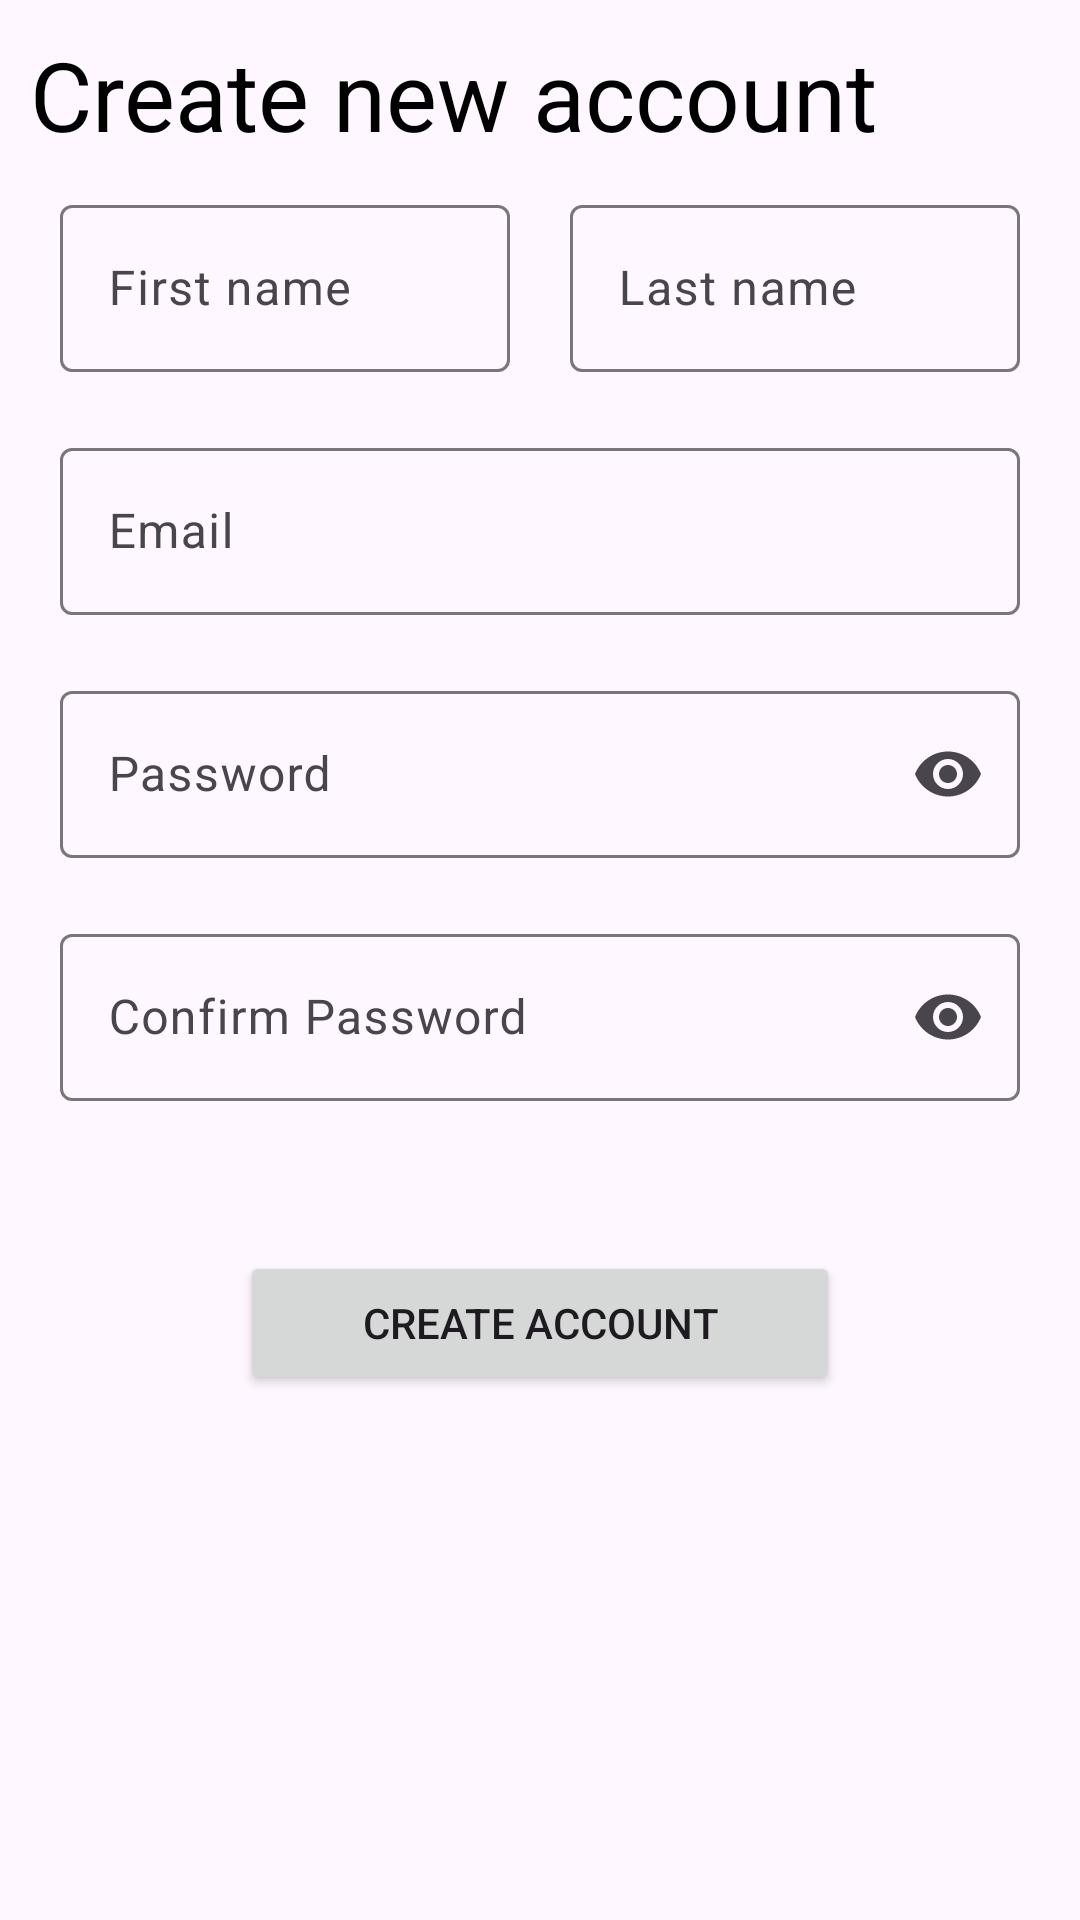

Layout XML and referenced resources for this Android screen:
<!-- AndroidManifest.xml: application theme Theme.PickUp -->
<!-- res/layout/activity_signup.xml -->
<?xml version="1.0" encoding="utf-8"?>
<RelativeLayout
    xmlns:android="http://schemas.android.com/apk/res/android"
    xmlns:app="http://schemas.android.com/apk/res-auto"
    xmlns:tools="http://schemas.android.com/tools"
    android:layout_width="match_parent"
    android:layout_height="match_parent"
    tools:context=".auth.SignupActivity">
    <TextView
        android:id="@+id/signup_TV_title"
        android:layout_width="wrap_content"
        android:layout_height="wrap_content"
        android:text="Create new account"
        android:textSize="32sp"
        android:textColor="@color/black"
        android:layout_margin="10dp"
        />

    <LinearLayout
        android:id="@+id/signup_LL_nameWrapper"
        android:layout_below="@+id/signup_TV_title"
        android:layout_width="match_parent"
        android:layout_height="wrap_content"
        android:orientation="horizontal"
        android:gravity="center"
        android:layout_marginHorizontal="20dp"
        >
        <com.google.android.material.textfield.TextInputLayout
            android:id="@+id/signup_TF_firstName"
            android:layout_width="0dp"
            android:layout_height="wrap_content"
            android:hint="First name"
            style="?attr/textInputOutlinedStyle"
            android:layout_weight="1"
            android:layout_below="@+id/signup_TV_title"
            android:layout_marginEnd="10dp"
            >

            <com.google.android.material.textfield.TextInputEditText
                android:layout_width="match_parent"
                android:layout_height="wrap_content"
                />

        </com.google.android.material.textfield.TextInputLayout>
        <com.google.android.material.textfield.TextInputLayout
            android:id="@+id/signup_TF_lastName"
            android:layout_width="0dp"
            android:layout_height="wrap_content"
            android:hint="Last name"
            android:layout_weight="1"
            style="?attr/textInputOutlinedStyle"
            android:layout_below="@+id/signup_TV_title"
            android:layout_marginStart="10dp">

            <com.google.android.material.textfield.TextInputEditText
                android:layout_width="match_parent"
                android:layout_height="wrap_content"
                />

        </com.google.android.material.textfield.TextInputLayout>
    </LinearLayout>
    <com.google.android.material.textfield.TextInputLayout
        android:id="@+id/signup_TF_email"

        android:layout_width="match_parent"
        android:layout_height="wrap_content"
        android:hint="Email"
        style="?attr/textInputOutlinedStyle"
        android:layout_marginTop="20dp"
        android:layout_marginHorizontal="20dp"
        android:layout_below="@+id/signup_LL_nameWrapper">

        <com.google.android.material.textfield.TextInputEditText
            android:layout_width="match_parent"
            android:layout_height="wrap_content"
            />

    </com.google.android.material.textfield.TextInputLayout>

    <com.google.android.material.textfield.TextInputLayout
        android:id="@+id/signup_TF_password"
        android:layout_width="match_parent"
        android:layout_height="wrap_content"
        android:hint="Password"
        style="?attr/textInputOutlinedStyle"
        android:layout_marginTop="20dp"
        android:layout_marginHorizontal="20dp"
        app:endIconMode="password_toggle"
        android:layout_below="@+id/signup_TF_email">

        <com.google.android.material.textfield.TextInputEditText
            android:layout_width="match_parent"
            android:layout_height="wrap_content"
            android:inputType="textPassword"
            />

    </com.google.android.material.textfield.TextInputLayout>

    <com.google.android.material.textfield.TextInputLayout
        android:id="@+id/signup_TF_confirmPassword"
        android:layout_width="match_parent"
        android:layout_height="wrap_content"
        android:hint="Confirm Password"
        style="?attr/textInputOutlinedStyle"
        android:layout_marginTop="20dp"
        android:layout_marginHorizontal="20dp"
        app:endIconMode="password_toggle"
        android:layout_below="@+id/signup_TF_password">

        <com.google.android.material.textfield.TextInputEditText
            android:layout_width="match_parent"
            android:layout_height="wrap_content"
            android:inputType="textPassword"
            />

    </com.google.android.material.textfield.TextInputLayout>

    <Button
        android:id="@+id/signup_BTN_createAccount"
        android:layout_width="200dp"
        android:layout_height="wrap_content"
        android:text="Create Account"
        android:layout_below="@+id/signup_TF_confirmPassword"
        android:layout_marginTop="50dp"
        android:layout_centerHorizontal="true"
        />

    <com.google.android.material.progressindicator.CircularProgressIndicator
        android:id="@+id/signup_PB_loading"
        android:layout_marginTop="10dp"
        android:layout_below="@+id/signup_BTN_createAccount"
        android:layout_centerInParent="true"
        android:layout_width="wrap_content"
        android:layout_height="wrap_content"
        android:indeterminate="true"
        android:visibility="invisible"
        />

</RelativeLayout>
<!-- resources referenced by this layout -->
<resources>
  <color name="black">#FF000000</color>
  <style name="Theme.PickUp" parent="Theme.Material3.DayNight.NoActionBar">
          
          <item name="colorPrimary">@color/pink</item>
          <item name="colorPrimaryVariant">@color/pink</item>
          <item name="colorOnPrimary">@color/white</item>
          
          <item name="colorSecondary">@color/yellow</item>
          <item name="colorSecondaryVariant">@color/yellow</item>
          <item name="colorOnSecondary">@color/black</item>
          
          <item name="android:statusBarColor">?attr/colorPrimaryVariant</item>
      </style>
  <color name="pink">#E91E63</color>
  <color name="white">#FFFFFFFF</color>
  <color name="yellow">#FFEB3B</color>
</resources>
